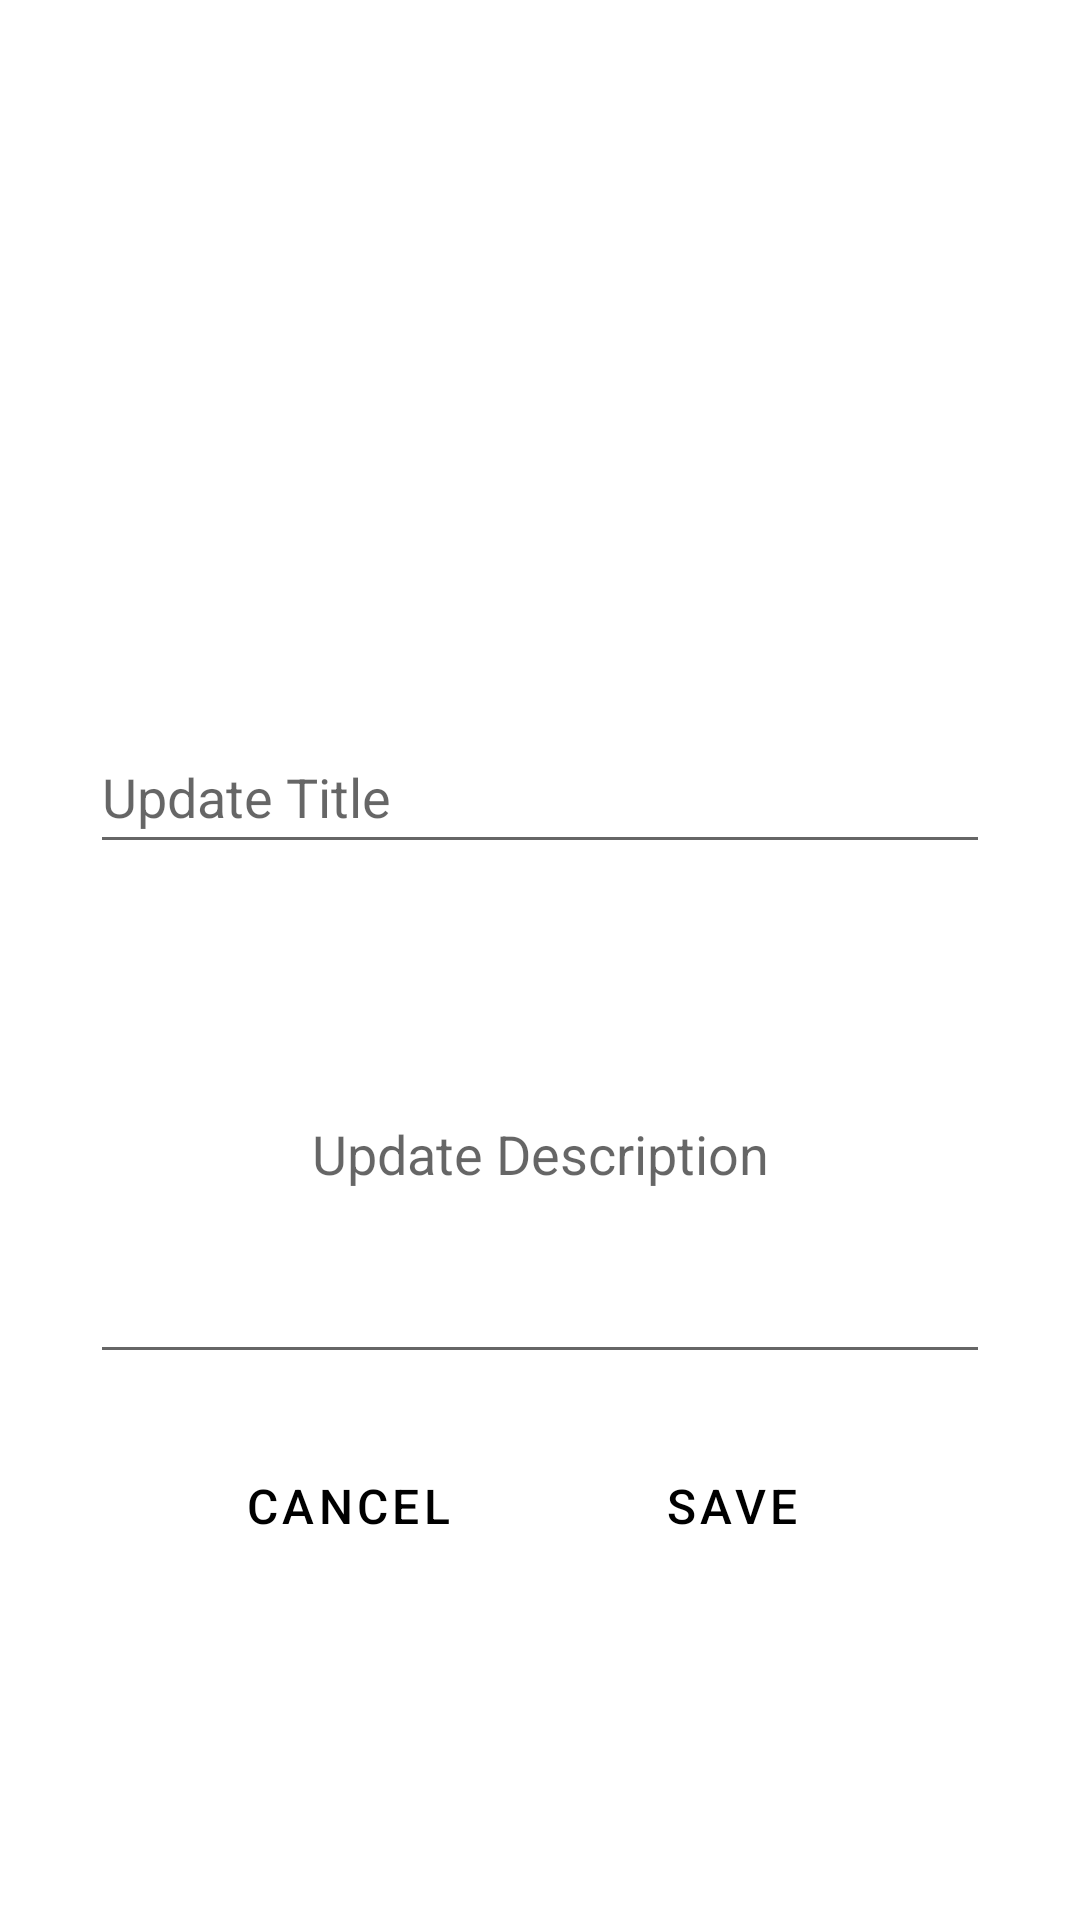

Android layout source for this screen:
<!-- AndroidManifest.xml: application theme Theme.PhotoAlbumProject -->
<!-- res/layout/activity_image_update.xml -->
<?xml version="1.0" encoding="utf-8"?>
<LinearLayout xmlns:android="http://schemas.android.com/apk/res/android"
    xmlns:app="http://schemas.android.com/apk/res-auto"
    xmlns:tools="http://schemas.android.com/tools"
    android:layout_width="match_parent"
    android:layout_height="match_parent"
    android:layout_gravity="center_horizontal"
    android:gravity="center_horizontal"
    android:orientation="vertical"
    tools:context=".ImageUploader">

    <ImageView
        android:id="@+id/clickToUpdate"
        android:layout_width="300dp"
        android:layout_height="200dp"
        android:layout_marginTop="20dp"
        android:contentDescription="@string/placeholder_image"
        app:layout_constraintEnd_toStartOf="@+id/update_title"
        app:layout_constraintStart_toStartOf="parent"
        app:layout_constraintTop_toTopOf="parent"
        tools:srcCompat="@tools:sample/avatars" />

    <EditText
        android:id="@+id/update_title"
        android:layout_width="300dp"
        android:layout_height="wrap_content"
        android:layout_marginTop="20dp"
        android:height="50dp"
        android:autofillHints="Title"
        android:ems="10"
        android:hint="@string/update_title"
        android:inputType="textPersonName"
        android:minHeight="48dp"
        app:layout_constraintTop_toTopOf="parent" />

    <EditText
        android:id="@+id/updateDescription"
        android:layout_width="300dp"
        android:layout_height="150dp"
        android:layout_gravity="center|center_horizontal"
        android:layout_marginTop="20dp"
        android:autofillHints="Description"
        android:ems="10"
        android:gravity="center_horizontal|center_vertical"
        android:hint="@string/update_description"
        android:inputType="textPersonName"
        android:minHeight="48dp"
        app:layout_constraintTop_toTopOf="parent" />

    <LinearLayout
        android:id="@+id/buttons2"
        android:layout_width="wrap_content"
        android:layout_height="wrap_content"
        android:layout_marginTop="20dp"
        android:gravity="center_horizontal"
        android:orientation="horizontal">

        <Button
            android:id="@+id/cancelUpdate"
            style="?android:attr/buttonBarButtonStyle"
            android:layout_width="wrap_content"
            android:layout_height="wrap_content"
            android:layout_marginStart="20dp"
            android:layout_marginEnd="20dp"
            android:backgroundTint="#009688"
            android:text="@string/cancel"
            android:textColor="#000000"
            android:textSize="16sp"
            app:layout_constraintTop_toTopOf="parent" />

        <Button
            android:id="@+id/saveUpdate"
            style="?android:attr/buttonBarButtonStyle"
            android:layout_width="wrap_content"
            android:layout_height="wrap_content"
            android:layout_marginStart="20dp"
            android:layout_marginEnd="20dp"
            android:backgroundTint="#009688"
            android:text="@string/save"
            android:textColor="#000000"
            android:textSize="16sp"
            app:layout_constraintTop_toTopOf="parent" />
    </LinearLayout>

</LinearLayout>
<!-- resources referenced by this layout -->
<resources>
  <string name="cancel">Cancel</string>
  <string name="placeholder_image">PlaceHolderImage</string>
  <string name="save">Save</string>
  <string name="update_description">Update Description</string>
  <string name="update_title">Update Title</string>
  <style name="Theme.PhotoAlbumProject" parent="Theme.MaterialComponents.DayNight.DarkActionBar">
          
          <item name="colorPrimary">@color/purple_500</item>
          <item name="colorPrimaryVariant">@color/purple_700</item>
          <item name="colorOnPrimary">@color/white</item>
          
          <item name="colorSecondary">@color/teal_200</item>
          <item name="colorSecondaryVariant">@color/teal_700</item>
          <item name="colorOnSecondary">@color/black</item>
          
          <item name="android:statusBarColor" tools:targetApi="l">?attr/colorPrimaryVariant</item>
          
      </style>
  <!-- not gathered from this repository: default colours our renderer supplied (Android Studio template values) -->
  <color name="purple_500">#FF6200EE</color>
  <color name="purple_700">#FF3700B3</color>
  <color name="teal_200">#FF03DAC5</color>
  <color name="teal_700">#FF018786</color>
  <color name="black">#FF000000</color>
  <color name="white">#FFFFFFFF</color>
</resources>
